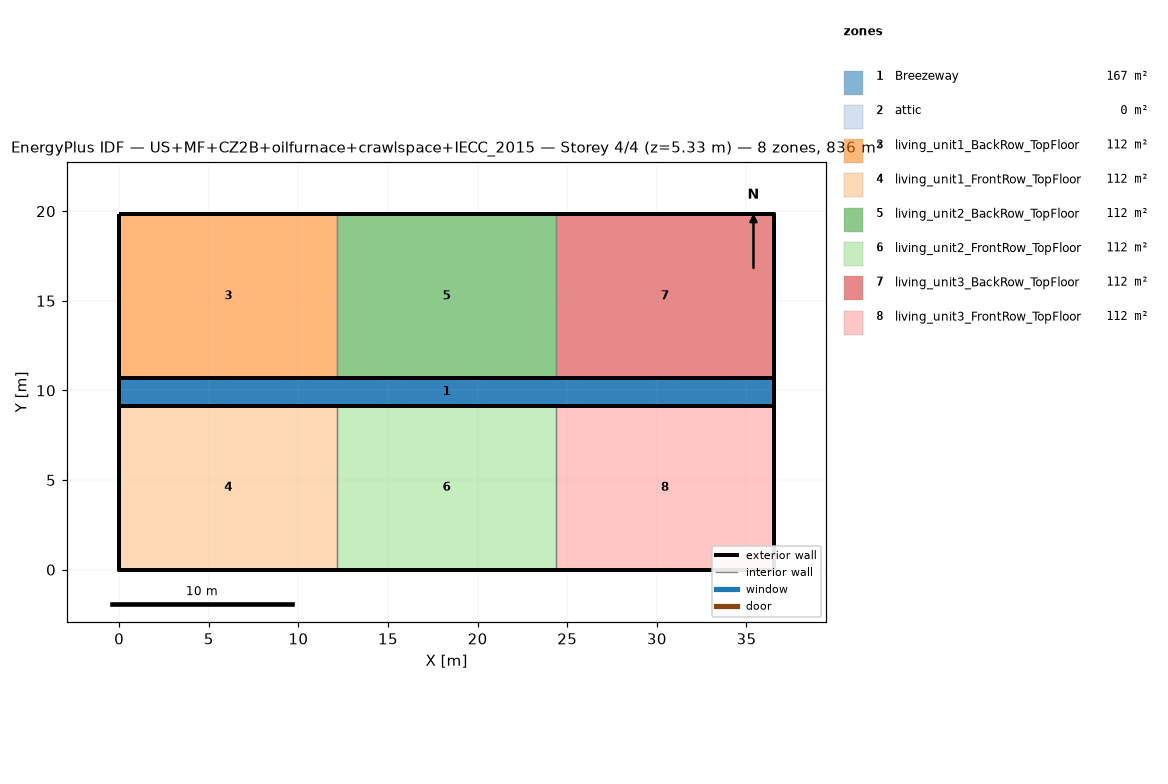
=== STOREY PLAN SPEC (per zone: floor XY polygon, exterior-wall plan segments, windows/doors) ===
zone 1: Breezeway  (167.0 m²)
  floor: (36.54, 9.16) (0.00, 9.16) (0.00, 10.68) (36.54, 10.68)
  floor: (36.54, 9.16) (0.00, 9.16) (0.00, 10.68) (36.54, 10.68)
  floor: (36.54, 9.16) (0.00, 9.16) (0.00, 10.68) (36.54, 10.68)
zone 2: attic  (0.0 m²)
  exterior wall: (36.54, 0.00) – (36.54, 19.84) – (36.54, 9.92)  [29.8 m]
  exterior wall: (0.00, 19.84) – (0.00, 0.00) – (0.00, 9.92)  [29.8 m]
zone 3: living_unit1_BackRow_TopFloor  (111.5 m²)
  floor: (12.18, 10.68) (0.00, 10.68) (0.00, 19.84) (12.18, 19.84)
  exterior wall: (12.18, 19.84) – (0.00, 19.84)  [12.2 m]
  exterior wall: (0.00, 19.84) – (0.00, 10.68)  [9.2 m]
  exterior wall: (0.00, 10.68) – (12.18, 10.68)  [12.2 m]
  interior walls: 1
zone 4: living_unit1_FrontRow_TopFloor  (111.5 m²)
  floor: (12.18, 0.00) (0.00, 0.00) (0.00, 9.16) (12.18, 9.16)
  exterior wall: (0.00, 0.00) – (12.18, 0.00)  [12.2 m]
  exterior wall: (0.00, 9.16) – (0.00, 0.00)  [9.2 m]
  exterior wall: (12.18, 9.16) – (0.00, 9.16)  [12.2 m]
  interior walls: 1
zone 5: living_unit2_BackRow_TopFloor  (111.5 m²)
  floor: (24.36, 10.68) (12.18, 10.68) (12.18, 19.84) (24.36, 19.84)
  exterior wall: (12.18, 10.68) – (24.36, 10.68)  [12.2 m]
  exterior wall: (24.36, 19.84) – (12.18, 19.84)  [12.2 m]
  interior walls: 2
zone 6: living_unit2_FrontRow_TopFloor  (111.5 m²)
  floor: (24.36, 0.00) (12.18, 0.00) (12.18, 9.16) (24.36, 9.16)
  exterior wall: (12.18, 0.00) – (24.36, 0.00)  [12.2 m]
  exterior wall: (24.36, 9.16) – (12.18, 9.16)  [12.2 m]
  interior walls: 2
zone 7: living_unit3_BackRow_TopFloor  (111.5 m²)
  floor: (36.54, 10.68) (24.36, 10.68) (24.36, 19.84) (36.54, 19.84)
  exterior wall: (36.54, 10.68) – (36.54, 19.84)  [9.2 m]
  exterior wall: (36.54, 19.84) – (24.36, 19.84)  [12.2 m]
  exterior wall: (24.36, 10.68) – (36.54, 10.68)  [12.2 m]
  interior walls: 1
zone 8: living_unit3_FrontRow_TopFloor  (111.5 m²)
  floor: (36.54, 0.00) (24.36, 0.00) (24.36, 9.16) (36.54, 9.16)
  exterior wall: (24.36, 0.00) – (36.54, 0.00)  [12.2 m]
  exterior wall: (36.54, 0.00) – (36.54, 9.16)  [9.2 m]
  exterior wall: (36.54, 9.16) – (24.36, 9.16)  [12.2 m]
  interior walls: 1

=== DERIVED (storey summary) ===
Building: US+MF+CZ2B+oilfurnace+crawlspace+IECC_2015
Storey: 4 of 4  (floor level z = 5.33 m)
Storey gross floor area: 836.2 m²
Zones on this storey: 8
  - Breezeway: floor 167.0 m²
  - attic: floor 0.0 m²; exterior wall 59.5 m (81.9 m²); WWR 0.0%
  - living_unit1_BackRow_TopFloor: floor 111.5 m²; exterior wall 33.5 m (86.9 m²); WWR 0.0%
  - living_unit1_FrontRow_TopFloor: floor 111.5 m²; exterior wall 33.5 m (86.9 m²); WWR 0.0%
  - living_unit2_BackRow_TopFloor: floor 111.5 m²; exterior wall 24.4 m (63.1 m²); WWR 0.0%
  - living_unit2_FrontRow_TopFloor: floor 111.5 m²; exterior wall 24.4 m (63.1 m²); WWR 0.0%
  - living_unit3_BackRow_TopFloor: floor 111.5 m²; exterior wall 33.5 m (86.9 m²); WWR 0.0%
  - living_unit3_FrontRow_TopFloor: floor 111.5 m²; exterior wall 33.5 m (86.9 m²); WWR 0.0%
Zone adjacency (shared interzone walls):
  - living_unit1_BackRow_TopFloor ↔ living_unit2_BackRow_TopFloor
  - living_unit1_FrontRow_TopFloor ↔ living_unit2_FrontRow_TopFloor
  - living_unit2_BackRow_TopFloor ↔ living_unit3_BackRow_TopFloor
  - living_unit2_FrontRow_TopFloor ↔ living_unit3_FrontRow_TopFloor